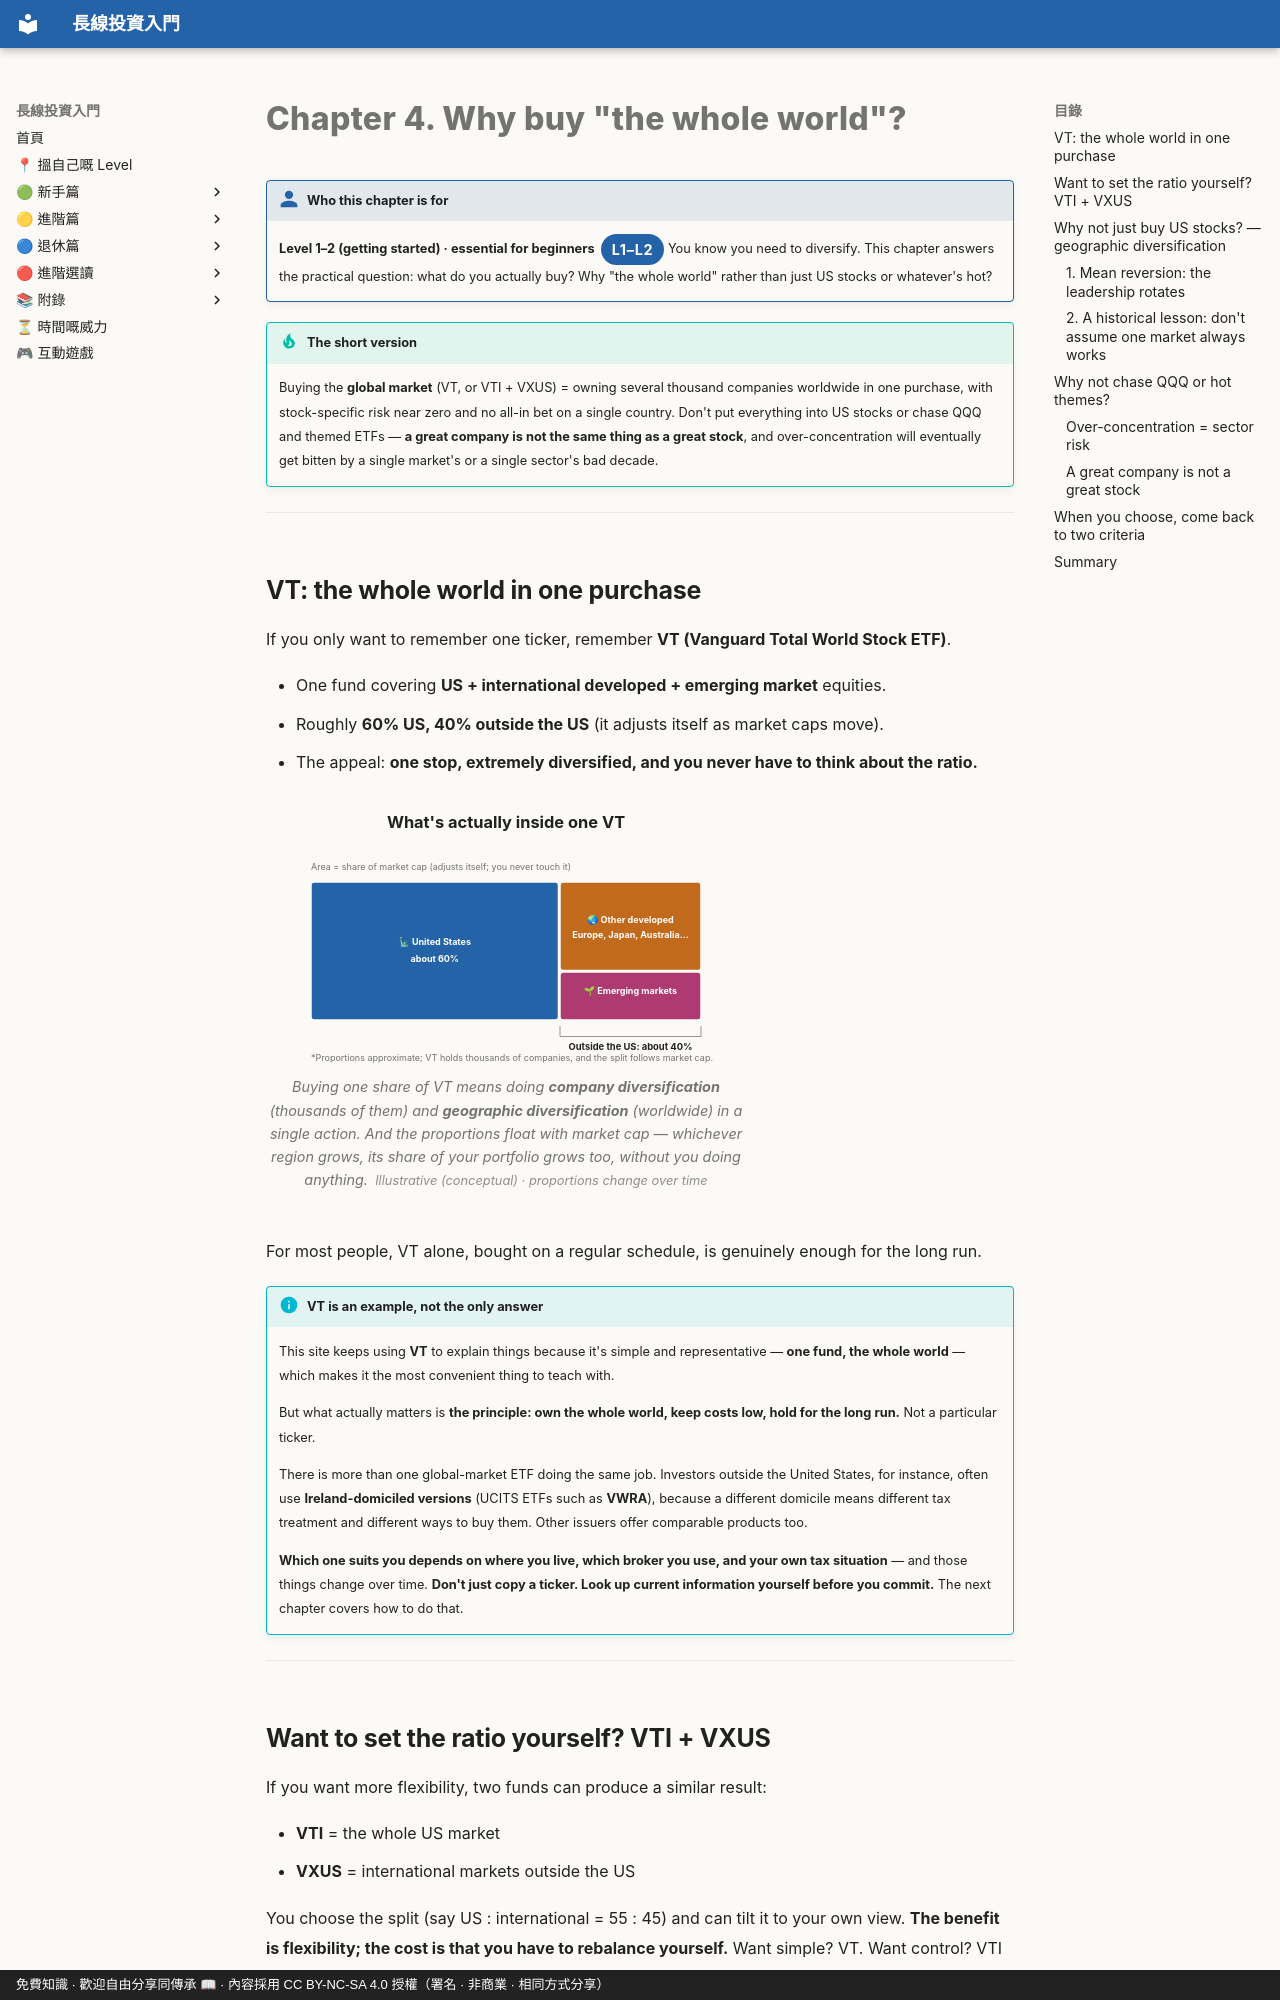

repository: OolongTea2025/long-term-investing · page: 新手篇/04-點解買全世界.en/index.html · generator: mkdocs · copyright: 免費知識 · 歡迎自由分享同傳承 📖 · 內容採用 CC BY-NC-SA 4.0 授權（署名 · 非商業 · 相同方式分享）

# Chapter 4. Why buy "the whole world"?

!!! who "Who this chapter is for"
    **Level 1–2 (getting started) · essential for beginners**<span class="lvtag">L1–L2</span>
    You know you need to diversify. This chapter answers the practical question: what do you actually buy? Why "the whole world" rather than just US stocks or whatever's hot?

!!! tip "The short version"
    Buying the **global market** (VT, or VTI + VXUS) = owning several thousand companies worldwide in one purchase, with stock-specific risk near zero and no all-in bet on a single country. Don't put everything into US stocks or chase QQQ and themed ETFs — **a great company is not the same thing as a great stock**, and over-concentration will eventually get bitten by a single market's or a single sector's bad decade.

---

## VT: the whole world in one purchase

If you only want to remember one ticker, remember **VT (Vanguard Total World Stock ETF)**.

- One fund covering **US + international developed + emerging market** equities.
- Roughly **60% US, 40% outside the US** (it adjusts itself as market caps move).
- The appeal: **one stop, extremely diversified, and you never have to think about the ratio.**

<figure class="lti-fig" markdown="0">
<p class="lti-cap-title">What's actually inside one VT</p>
<svg viewBox="0 0 640 300" role="img" aria-label="Area diagram: VT is roughly 60% US equities and 40% outside the US (other developed markets plus emerging markets), covering several thousand companies worldwide in total.">
<rect class="bar-blue" x="60" y="56" width="330" height="184" rx="4"></rect>
<rect class="bar-amber" x="392" y="56" width="188" height="118" rx="4"></rect>
<rect class="bar-rose" x="392" y="176" width="188" height="64" rx="4"></rect>
<text class="on-mark" x="225" y="140" text-anchor="middle" font-size="15">🗽 United States</text>
<text class="on-mark" x="225" y="163" text-anchor="middle" font-size="14">about 60%</text>
<text class="on-mark" x="486" y="110" text-anchor="middle">🌏 Other developed</text>
<text class="on-mark" x="486" y="131" text-anchor="middle">Europe, Japan, Australia…</text>
<text class="on-mark" x="486" y="205" text-anchor="middle">🌱 Emerging markets</text>
<line class="leader" x1="392" y1="248" x2="392" y2="262"></line>
<line class="leader" x1="580" y1="248" x2="580" y2="262"></line>
<line class="leader" x1="392" y1="262" x2="580" y2="262"></line>
<text class="val" x="486" y="280" text-anchor="middle">Outside the US: about 40%</text>
<text class="anno-dim" x="60" y="40">Area = share of market cap (adjusts itself; you never touch it)</text>
<text class="anno-dim" x="60" y="294">*Proportions approximate; VT holds thousands of companies, and the split follows market cap.</text>
</svg>
<figcaption>Buying one share of VT means doing <strong>company diversification</strong> (thousands of them) and <strong>geographic diversification</strong> (worldwide) in a single action. And the proportions float with market cap — whichever region grows, its share of your portfolio grows too, without you doing anything.<span class="src">&nbsp;&nbsp;Illustrative (conceptual) · proportions change over time</span></figcaption>
</figure>

For most people, VT alone, bought on a regular schedule, is genuinely enough for the long run.

!!! info "VT is an example, not the only answer"
    This site keeps using **VT** to explain things because it's simple and representative — **one fund, the whole world** — which makes it the most convenient thing to teach with.

    But what actually matters is **the principle: own the whole world, keep costs low, hold for the long run.** Not a particular ticker.

    There is more than one global-market ETF doing the same job. Investors outside the United States, for instance, often use **Ireland-domiciled versions** (UCITS ETFs such as **VWRA**), because a different domicile means different tax treatment and different ways to buy them. Other issuers offer comparable products too.

    **Which one suits you depends on where you live, which broker you use, and your own tax situation** — and those things change over time. **Don't just copy a ticker. Look up current information yourself before you commit.** The next chapter covers how to do that.

---
